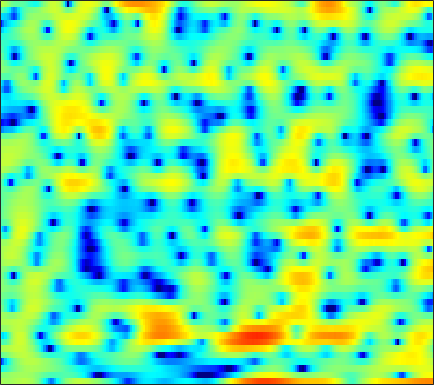

The table this chart was drawn from, first rows:
1.5111, 1.3672, 1.2388, 1.198, 1.2306, 1.3728, 1.5582, 1.7251, 1.9384, 2.1144, 2.2221, 2.2373, 2.1552, 1.9363, 1.6633, 1.1405, 0.41584, -0.27018, -1.4432, -2.9723, -4.9326, -6.7245, -9.3522, -11
0.3271, 0.4429, 0.6044, 0.7692, 0.8939, 1.054, 1.202, 1.3, 1.405, 1.47, 1.48, 1.451, 1.35, 1.182, 1.006, 0.7057, 0.3314, 0.01011, -0.4633, -0.9557, -1.435, -1.758, -2.109, -2.336
-4.866, -4.354, -3.574, -2.744, -2.135, -1.365, -0.6667, -0.2018, 0.3379, 0.7844, 1.132, 1.332, 1.524, 1.636, 1.667, 1.649, 1.566, 1.467, 1.294, 1.085, 0.8444, 0.6498, 0.3722, 0.0816
-14.64, -11.04, -7.582, -5.072, -3.606, -2.035, -0.8054, -0.06274, 0.7314, 1.338, 1.778, 2.011, 2.209, 2.292, 2.288, 2.2, 2.039, 1.874, 1.611, 1.308, 0.9775, 0.7141, 0.3496, -0.03663
-1.228, -0.9446, -0.4447, 0.1314, 0.5724, 1.138, 1.639, 1.948, 2.27, 2.476, 2.555, 2.53, 2.38, 2.096, 1.798, 1.282, 0.6431, 0.09129, -0.7176, -1.571, -2.393, -2.93, -3.461, -3.725
1.763, 1.76, 1.855, 2.047, 2.227, 2.492, 2.729, 2.864, 2.961, 2.934, 2.764, 2.532, 2.074, 1.437, 0.8321, -0.1573, -1.371, -2.463, -4.24, -6.535, -9.717, -13.32, -23.49, -20.59
-1.93, -2.336, -1.972, -0.8464, 0.1363, 1.328, 2.259, 2.771, 3.173, 3.268, 3.056, 2.697, 1.956, 0.9243, -0.02761, -1.482, -3.067, -4.243, -5.59, -6.485, -6.854, -6.829, -6.383, -5.444
-5.614, -6.798, -5.518, -2.831, -1.029, 0.8104, 2.073, 2.715, 3.202, 3.294, 3.005, 2.538, 1.572, 0.1444, -1.267, -3.751, -7.266, -11.03, -17.93, -15.1, -9.927, -7.374, -4.919, -3.064
0.6249, 0.6663, 0.8716, 1.212, 1.511, 1.917, 2.258, 2.44, 2.533, 2.45, 2.178, 1.841, 1.201, 0.3683, -0.3798, -1.453, -2.52, -3.242, -4.013, -4.468, -4.591, -4.524, -4.242, -3.819
1.681, 1.791, 1.912, 2.031, 2.121, 2.251, 2.378, 2.455, 2.514, 2.505, 2.404, 2.256, 1.958, 1.526, 1.114, 0.4585, -0.3139, -0.9737, -1.979, -3.115, -4.443, -5.567, -7.233, -8.908
1.398, 1.255, 0.9988, 0.7568, 0.6349, 0.6229, 0.8177, 1.085, 1.527, 1.996, 2.396, 2.612, 2.775, 2.774, 2.644, 2.288, 1.714, 1.14, 0.1658, -1.111, -2.746, -4.271, -6.8, -9.828
-0.2301, -1.077, -2.681, -4.914, -6.939, -8.887, -7.52, -5.299, -2.572, -0.4886, 1.048, 1.909, 2.726, 3.227, 3.426, 3.476, 3.294, 3.027, 2.502, 1.806, 0.9845, 0.3095, -0.5849, -1.411
-1.029, -1.791, -3.142, -4.822, -6.106, -7.091, -6.343, -4.946, -2.902, -1.12, 0.3071, 1.163, 2.03, 2.617, 2.892, 3.078, 3.072, 2.943, 2.632, 2.188, 1.644, 1.186, 0.5341, -0.1286
-0.2937, -0.5369, -0.8864, -1.197, -1.335, -1.356, -1.153, -0.8534, -0.2973, 0.3476, 0.986, 1.424, 1.922, 2.291, 2.47, 2.562, 2.488, 2.322, 1.96, 1.448, 0.779, 0.1952, -0.6814, -1.615
0.3892, 0.2219, -0.02056, -0.241, -0.3578, -0.3867, -0.2466, -0.02982, 0.3864, 0.8838, 1.426, 1.808, 2.24, 2.578, 2.738, 2.806, 2.693, 2.486, 2.029, 1.339, 0.3937, -0.497, -1.981, -3.831
0.4685, 0.01227, -0.7936, -1.75, -2.468, -3.142, -3.131, -2.631, -1.537, -0.3016, 0.8368, 1.574, 2.373, 2.932, 3.216, 3.414, 3.413, 3.275, 2.901, 2.294, 1.429, 0.5777, -0.8696, -2.787
-0.008258, -0.7217, -2.229, -4.665, -7.564, -15.11, -20.9, -11.03, -5.533, -2.418, -0.4344, 0.6118, 1.612, 2.252, 2.551, 2.793, 2.881, 2.867, 2.751, 2.536, 2.195, 1.839, 1.248, 0.5432
0.2843, 0.1474, -0.3248, -1.02, -1.604, -2.239, -2.351, -2.062, -1.374, -0.6155, -0.02577, 0.2281, 0.3252, 0.2089, 0.03567, -0.2247, -0.3591, -0.3328, -0.0749, 0.3197, 0.7239, 0.983, 1.23, 1.334
1.049, 1.449, 1.766, 1.881, 1.894, 1.849, 1.736, 1.624, 1.418, 1.061, 0.4844, -0.1305, -1.323, -3.018, -4.695, -7.56, -10.19, -10.01, -7.283, -4.539, -2.467, -1.277, -0.1064, 0.6823
1.299, 1.827, 2.343, 2.665, 2.794, 2.838, 2.721, 2.528, 2.112, 1.466, 0.5647, -0.3024, -1.774, -3.696, -5.434, -8.02, -10.07, -10.1, -8.195, -5.925, -3.951, -2.738, -1.467, -0.5084
1.376, 1.754, 2.162, 2.487, 2.657, 2.772, 2.759, 2.637, 2.299, 1.762, 1.002, 0.2798, -0.8499, -2.146, -3.139, -4.364, -5.281, -5.608, -5.584, -5.053, -4.149, -3.401, -2.396, -1.516
1, 1.085, 1.315, 1.692, 2.042, 2.51, 2.89, 3.055, 3.063, 2.807, 2.225, 1.56, 0.3957, -1.137, -2.579, -4.878, -7.515, -9.374, -10.23, -8.608, -6.345, -4.848, -3.225, -2.002
-2.461, -3.599, -4.081, -2.69, -1.072, 0.9678, 2.513, 3.331, 4.011, 4.219, 4.008, 3.559, 2.562, 1.087, -0.4052, -2.982, -6.372, -9.131, -10.64, -8.415, -5.943, -4.549, -3.172, -2.176
-5.376, -7.96, -10.01, -6.479, -3.412, -0.3482, 1.763, 2.878, 3.866, 4.378, 4.484, 4.332, 3.806, 2.985, 2.208, 1.004, -0.2619, -1.163, -2.191, -2.996, -3.759, -4.35, -5.197, -5.913
-1.839, -1.755, -1.381, -0.6661, 0.05222, 1.083, 2.051, 2.671, 3.293, 3.68, 3.803, 3.745, 3.473, 2.993, 2.515, 1.724, 0.7891, -0.00651, -1.209, -2.648, -4.446, -6.202, -9.531, -15.43
-1.172, -0.7271, -0.1422, 0.449, 0.8941, 1.471, 1.99, 2.325, 2.673, 2.889, 2.962, 2.91, 2.719, 2.374, 2.019, 1.431, 0.7038, 0.07304, -0.8881, -1.985, -3.212, -4.21, -5.541, -6.643
-1.401, -0.8852, -0.2654, 0.2979, 0.6816, 1.14, 1.534, 1.776, 2.026, 2.178, 2.233, 2.2, 2.05, 1.789, 1.518, 1.07, 0.5343, 0.08045, -0.572, -1.242, -1.903, -2.345, -2.837, -3.17
-1.687, -1.185, -0.5891, -0.07752, 0.263, 0.6687, 1.024, 1.255, 1.506, 1.68, 1.758, 1.758, 1.657, 1.448, 1.218, 0.8103, 0.3119, -0.1092, -0.6979, -1.282, -1.777, -2.054, -2.251, -2.235
-1.653, -1.276, -0.8885, -0.5735, -0.3435, -0.002741, 0.3573, 0.6513, 1.012, 1.326, 1.536, 1.617, 1.614, 1.463, 1.244, 0.8036, 0.1646, -0.439, -1.401, -2.498, -3.539, -4.118, -4.268, -3.621
-1.376, -1.554, -2.034, -2.553, -2.76, -2.574, -1.887, -1.21, -0.3272, 0.394, 0.9233, 1.176, 1.356, 1.363, 1.248, 0.9131, 0.301, -0.4159, -1.867, -4.118, -7.946, -13.22, -20.21, -8.924
-1.563, -2.72, -5.278, -9.796, -15.8, -14.93, -8.23, -5.526, -3.376, -2.251, -1.737, -1.559, -1.421, -1.198, -0.9533, -0.6326, -0.4406, -0.4867, -0.8568, -1.592, -2.486, -3.022, -2.944, -1.763
-0.123, -0.9208, -2.342, -3.97, -4.922, -5.242, -4.603, -4.064, -3.766, -4.214, -5.619, -7.324, -9.903, -9.68, -7.39, -4.453, -2.384, -1.312, -0.3517, 0.1982, 0.541, 0.7492, 1.083, 1.515
1.974, 1.861, 1.586, 1.2, 0.8954, 0.4831, 0.06114, -0.3446, -1.128, -2.342, -4.18, -5.948, -8.292, -8.243, -6.44, -3.862, -1.894, -0.8378, 0.1231, 0.6996, 0.9623, 1.025, 0.9726, 0.8427
2.445, 2.677, 2.814, 2.799, 2.706, 2.489, 2.154, 1.83, 1.31, 0.6835, 0.03422, -0.4196, -0.8455, -0.9694, -0.8787, -0.5804, -0.2533, -0.05882, 0.03356, -0.08354, -0.4766, -0.9619, -1.927, -3.241
2.146, 2.432, 2.666, 2.781, 2.796, 2.738, 2.592, 2.435, 2.176, 1.869, 1.547, 1.286, 0.9684, 0.6774, 0.4761, 0.2157, -0.06616, -0.3176, -0.7377, -1.33, -2.122, -2.934, -4.375, -6.481
1.929, 2.078, 2.234, 2.333, 2.374, 2.383, 2.357, 2.305, 2.184, 2.018, 1.782, 1.58, 1.246, 0.8416, 0.5028, -0.01614, -0.5879, -1.049, -1.671, -2.295, -2.92, -3.383, -4.04, -4.772
1.414, 1.385, 1.406, 1.465, 1.531, 1.629, 1.727, 1.79, 1.841, 1.832, 1.731, 1.593, 1.275, 0.7986, 0.3102, -0.5089, -1.521, -2.365, -3.491, -4.293, -4.531, -4.285, -3.663, -2.926
-1.122, -1.255, -1.259, -1.112, -0.9448, -0.6446, -0.2909, 0.01509, 0.4487, 0.8165, 1.083, 1.138, 1.032, 0.6537, 0.1411, -0.9104, -2.539, -4.32, -7.962, -14.34, -14.37, -8.971, -4.392, -1.492
-10.77, -9.848, -8.792, -8.333, -8.259, -8.095, -7.359, -6.425, -5.003, -3.681, -2.674, -2.146, -1.721, -1.619, -1.711, -2.111, -2.842, -3.595, -4.769, -5.561, -5.002, -3.634, -1.365, 0.7474
-16.71, -15.32, -14.56, -15.62, -18.08, -26.55, -24.42, -17.24, -12.38, -9.632, -7.995, -7.168, -6.483, -6.038, -5.708, -5.23, -4.639, -4.137, -3.38, -2.485, -1.407, -0.5024, 0.786, 2.061
-9.932, -10.63, -11.52, -12.54, -13.35, -14.11, -13.87, -13.11, -11.88, -11.02, -10.67, -10.79, -11.49, -12.31, -12.47, -11.18, -8.776, -6.894, -4.636, -2.698, -1.034, 0.0686, 1.394, 2.55
-6.716, -7.197, -7.793, -8.278, -8.538, -8.794, -8.912, -8.94, -9.02, -9.272, -9.94, -10.95, -13.19, -17.34, -21.37, -16.91, -10.94, -7.83, -4.752, -2.427, -0.5853, 0.5471, 1.811, 2.845
-5.5, -5.788, -6.097, -6.275, -6.335, -6.316, -6.25, -6.19, -6.152, -6.197, -6.4, -6.64, -6.951, -7.107, -6.911, -6.081, -4.71, -3.52, -1.929, -0.4994, 0.7332, 1.53, 2.393, 3.066
-6.093, -6.475, -6.768, -6.719, -6.442, -5.795, -5.028, -4.474, -3.824, -3.329, -2.946, -2.678, -2.379, -2.035, -1.717, -1.157, -0.4725, 0.1, 0.8849, 1.643, 2.281, 2.666, 3.012, 3.146
-8.105, -9.806, -12.37, -12.49, -10.31, -7.214, -4.786, -3.417, -2.045, -1.082, -0.4075, -0.05733, 0.2702, 0.5425, 0.7457, 1.074, 1.5, 1.881, 2.433, 2.978, 3.417, 3.596, 3.608, 3.262
-6.209, -7.913, -10.58, -10.72, -8.494, -5.292, -2.88, -1.562, -0.3025, 0.5019, 0.896, 0.9385, 0.7693, 0.3621, 0.01286, -0.3139, -0.1523, 0.3598, 1.389, 2.458, 3.329, 3.753, 3.939, 3.641
-1.338, -1.667, -1.985, -1.98, -1.717, -1.155, -0.504, -0.03717, 0.422, 0.6312, 0.4968, 0.1294, -0.8663, -2.692, -4.913, -9.795, -13.36, -8.348, -3.189, -0.04982, 1.897, 2.839, 3.509, 3.629
0.5679, 0.2119, -0.2522, -0.6449, -0.8616, -1.035, -1.059, -0.987, -0.8261, -0.7016, -0.7167, -0.8857, -1.463, -2.471, -3.461, -4.763, -4.931, -3.883, -1.773, 0.1774, 1.666, 2.44, 3.057, 3.232
0.3531, -0.3436, -1.391, -2.561, -3.468, -4.526, -5.085, -5.007, -4.318, -3.35, -2.395, -1.823, -1.269, -0.8765, -0.6505, -0.3482, 0.09105, 0.5389, 1.24, 1.944, 2.56, 2.909, 3.169, 3.168
-0.8202, -1.785, -3.409, -5.639, -7.952, -12.61, -20.43, -17.51, -10.65, -6.748, -4.239, -2.882, -1.487, -0.4519, 0.1611, 0.8345, 1.392, 1.764, 2.202, 2.581, 2.868, 3.013, 3.106, 3.046
-1.863, -2.597, -3.803, -5.295, -6.594, -8.337, -9.334, -9.014, -7.385, -5.396, -3.608, -2.478, -1.242, -0.2918, 0.2773, 0.8801, 1.331, 1.584, 1.844, 2.042, 2.185, 2.261, 2.329, 2.352
-2.59, -2.87, -3.272, -3.652, -3.884, -4.062, -3.981, -3.733, -3.166, -2.403, -1.579, -0.9821, -0.2863, 0.271, 0.5797, 0.8501, 0.9725, 0.9758, 0.8972, 0.7638, 0.6679, 0.6618, 0.7597, 0.9939
-3.809, -3.702, -3.445, -3.112, -2.825, -2.409, -1.947, -1.551, -0.9802, -0.3881, 0.1741, 0.5549, 0.9604, 1.223, 1.294, 1.19, 0.8354, 0.4022, -0.4085, -1.422, -2.407, -2.854, -2.696, -1.734
-7.692, -6.782, -5.448, -4.287, -3.553, -2.678, -1.879, -1.29, -0.5065, 0.2316, 0.9079, 1.331, 1.758, 1.972, 1.973, 1.707, 1.059, 0.2584, -1.375, -3.982, -8.603, -15.7, -15.23, -6.499
-15.28, -11.2, -8.375, -6.88, -6.212, -5.559, -4.8, -4.075, -2.906, -1.659, -0.5089, 0.2097, 0.9597, 1.423, 1.582, 1.544, 1.204, 0.7329, -0.1875, -1.405, -2.716, -3.365, -3.137, -1.766
-6.814, -6.923, -7.204, -8.099, -9.364, -11.99, -13.75, -11.87, -8, -4.931, -2.803, -1.624, -0.498, 0.242, 0.5941, 0.8679, 0.9816, 0.9924, 0.9363, 0.86, 0.8648, 0.939, 1.221, 1.654
-1.014, -1.775, -2.995, -4.661, -6.318, -9.012, -10.55, -9.457, -6.722, -4.382, -2.736, -1.873, -1.168, -0.7471, -0.5279, -0.2955, -0.03891, 0.2179, 0.6546, 1.171, 1.729, 2.136, 2.61, 2.979
2.658, 2.163, 1.419, 0.5976, -0.02895, -0.7445, -1.233, -1.396, -1.433, -1.441, -1.582, -1.874, -2.481, -3.292, -3.926, -4.545, -4.535, -4.002, -2.74, -1.217, 0.2078, 1.171, 2.178, 2.865
